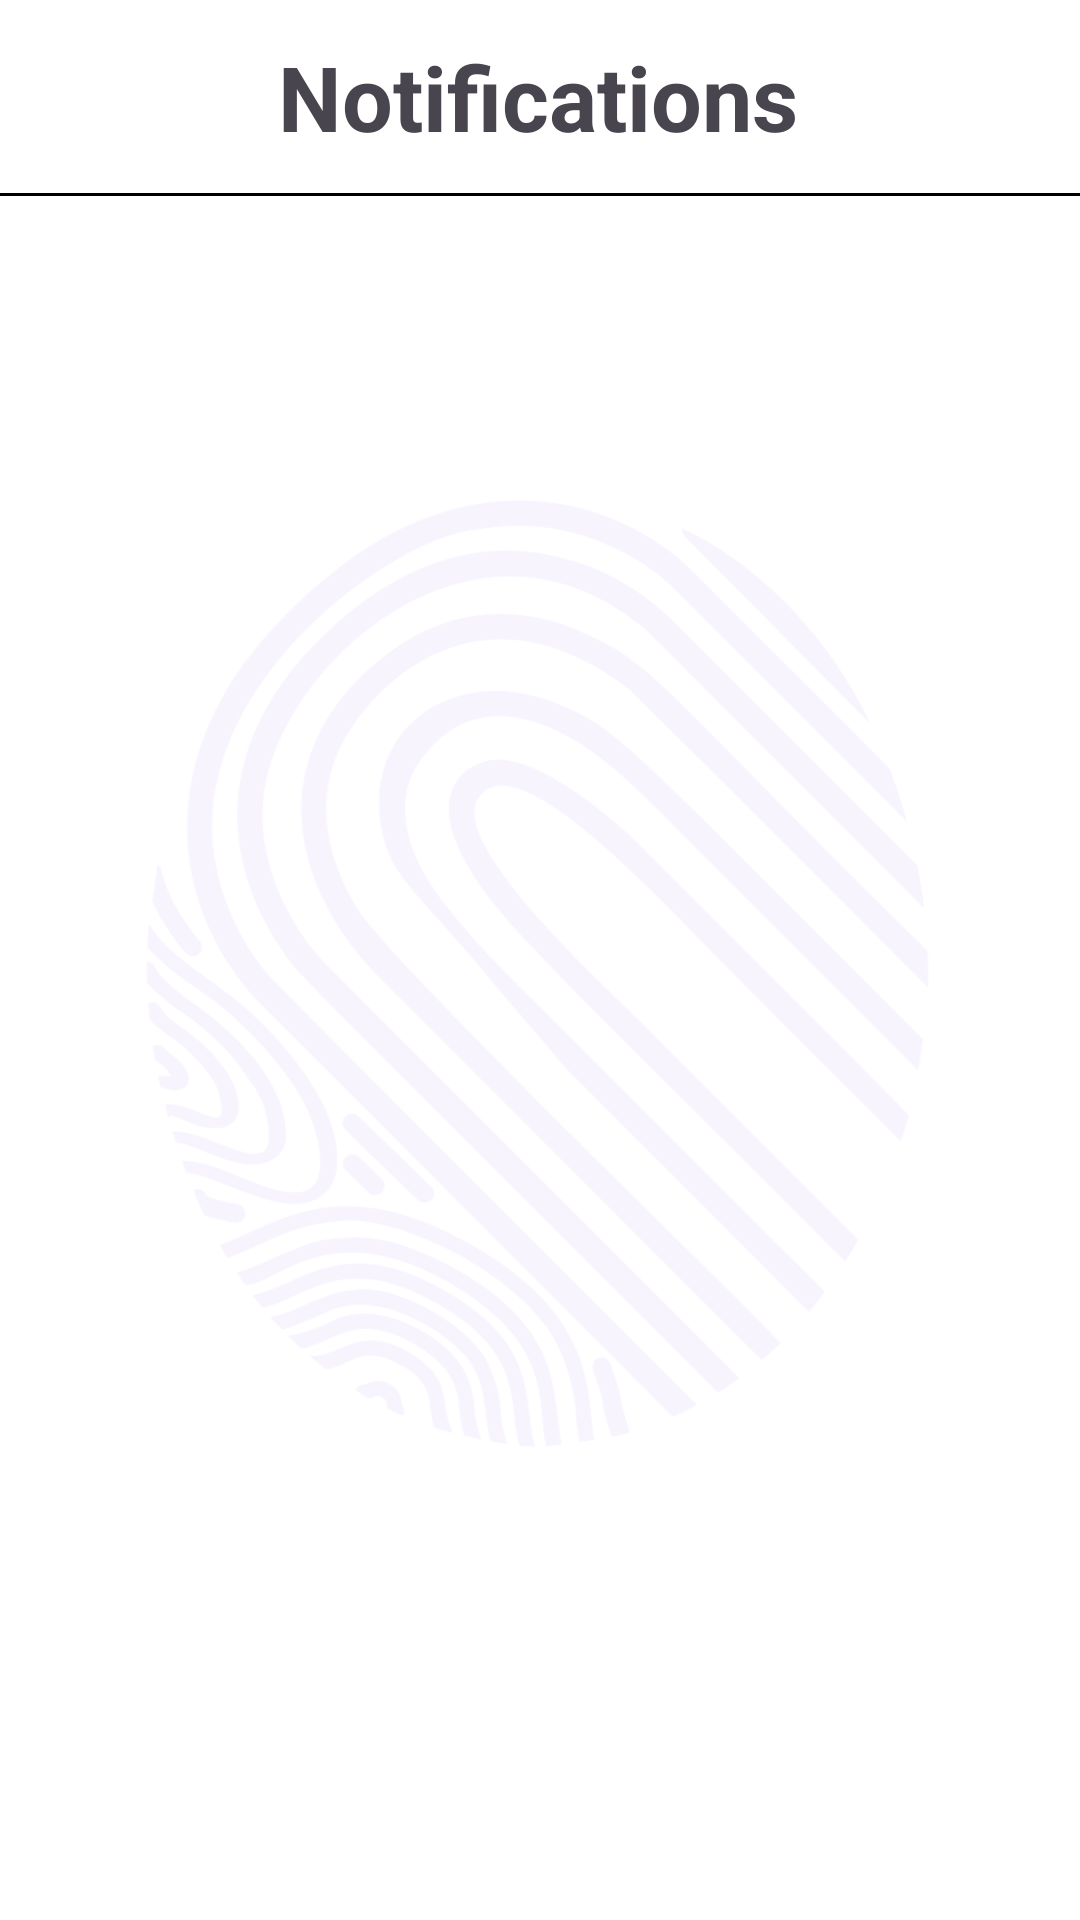

Layout XML and referenced resources for this Android screen:
<!-- AndroidManifest.xml: application theme Theme.ZenBank -->
<!-- res/layout/activity_notifications.xml -->
<?xml version="1.0" encoding="utf-8"?>
<androidx.constraintlayout.widget.ConstraintLayout xmlns:android="http://schemas.android.com/apk/res/android"
    xmlns:app="http://schemas.android.com/apk/res-auto"
    xmlns:tools="http://schemas.android.com/tools"
    android:layout_width="match_parent"
    android:layout_height="match_parent"
    android:background="@color/white"
    tools:context=".Notifications">

    <ImageView
        android:id="@+id/backgroundImageView"
        android:layout_width="0dp"
        android:layout_height="0dp"
        android:alpha="0.05"
        android:src="@drawable/zenbank"
        app:layout_constraintBottom_toBottomOf="parent"
        app:layout_constraintEnd_toEndOf="parent"
        app:layout_constraintHorizontal_bias="0.0"
        app:layout_constraintStart_toStartOf="parent"
        app:layout_constraintTop_toTopOf="parent"
        app:layout_constraintVertical_bias="0.0"
        android:importantForAccessibility="no" />

    <TextView
        android:id="@+id/notifications"
        android:layout_width="wrap_content"
        android:layout_height="wrap_content"
        android:text="@string/notifications"
        android:textSize="30sp"
        android:textStyle="bold"
        app:layout_constraintBottom_toBottomOf="parent"
        app:layout_constraintEnd_toEndOf="parent"
        app:layout_constraintHorizontal_bias="0.497"
        app:layout_constraintStart_toStartOf="parent"
        app:layout_constraintTop_toTopOf="parent"
        app:layout_constraintVertical_bias="0.02" />

    <View
        android:id="@+id/horizontalLine"
        android:layout_width="0dp"
        android:layout_height="1dp"
        android:layout_marginTop="12dp"
        android:layout_marginBottom="8dp"
        android:background="@color/black"
        app:layout_constraintBottom_toBottomOf="parent"
        app:layout_constraintEnd_toEndOf="parent"
        app:layout_constraintHorizontal_bias="0.0"
        app:layout_constraintStart_toStartOf="parent"
        app:layout_constraintTop_toBottomOf="@id/notifications"
        app:layout_constraintVertical_bias="0" />

    <ScrollView
        android:id="@+id/notificationScrollView"
        android:layout_width="0dp"
        android:layout_height="0dp"
        app:layout_constraintBottom_toBottomOf="parent"
        app:layout_constraintEnd_toEndOf="parent"
        app:layout_constraintStart_toStartOf="parent"
        app:layout_constraintTop_toBottomOf="@+id/horizontalLine"
        tools:ignore="SpeakableTextPresentCheck">

        <LinearLayout
            android:layout_width="match_parent"
            android:layout_height="wrap_content"
            android:orientation="vertical">

            <TextView
                android:id="@+id/notificationDisplay"
                android:layout_width="match_parent"
                android:layout_height="wrap_content"
                android:padding="16dp"
                android:textSize="16sp" />
        </LinearLayout>
    </ScrollView>

</androidx.constraintlayout.widget.ConstraintLayout>
<!-- resources referenced by this layout -->
<resources>
  <color name="black">#FF000000</color>
  <color name="white">#FFFFFFFF</color>
  <!-- drawable zenbank: png bitmap (drawable, 62930 bytes) -->
  <string name="notifications">Notifications</string>
  <style name="Theme.ZenBank" parent="Base.Theme.ZenBank" />
  <style name="Base.Theme.ZenBank" parent="Theme.Material3.DayNight.NoActionBar">
          <item name="colorPrimary">@color/purple</item>
          <item name="colorPrimaryContainer">@color/purple</item>
          <item name="colorOnPrimary">@android:color/white</item>
      </style>
  <color name="purple">#5c16eb</color>
</resources>
